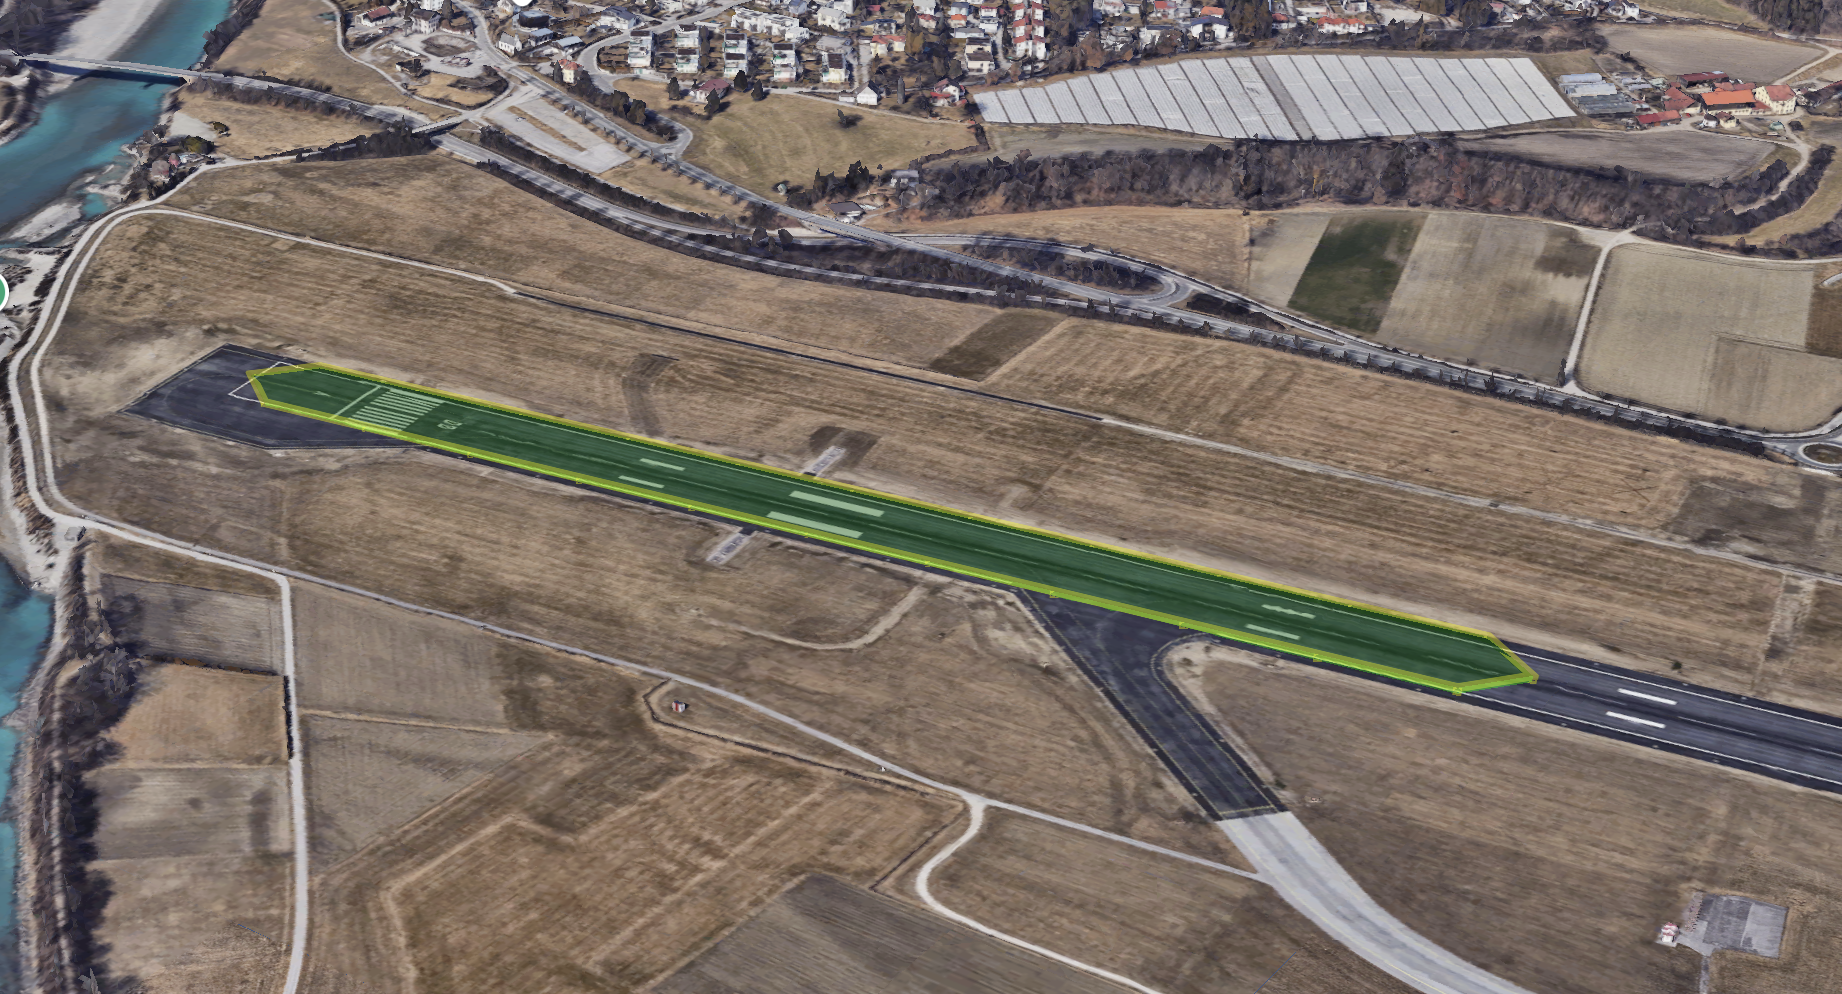

Data behind this chart, as committed beside it:
lat, lon, alt, tol
47.26, 11.33, 1915, 80
47.26, 11.33, 1915, 80
47.26, 11.33, 1915, 80
47.26, 11.33, 1915, 80
47.26, 11.33, 1915, 80
47.26, 11.34, 1915, 80
47.26, 11.34, 1915, 80
47.26, 11.34, 1915, 80
47.26, 11.34, 1915, 80
47.26, 11.34, 1915, 80
47.26, 11.34, 1915, 80
